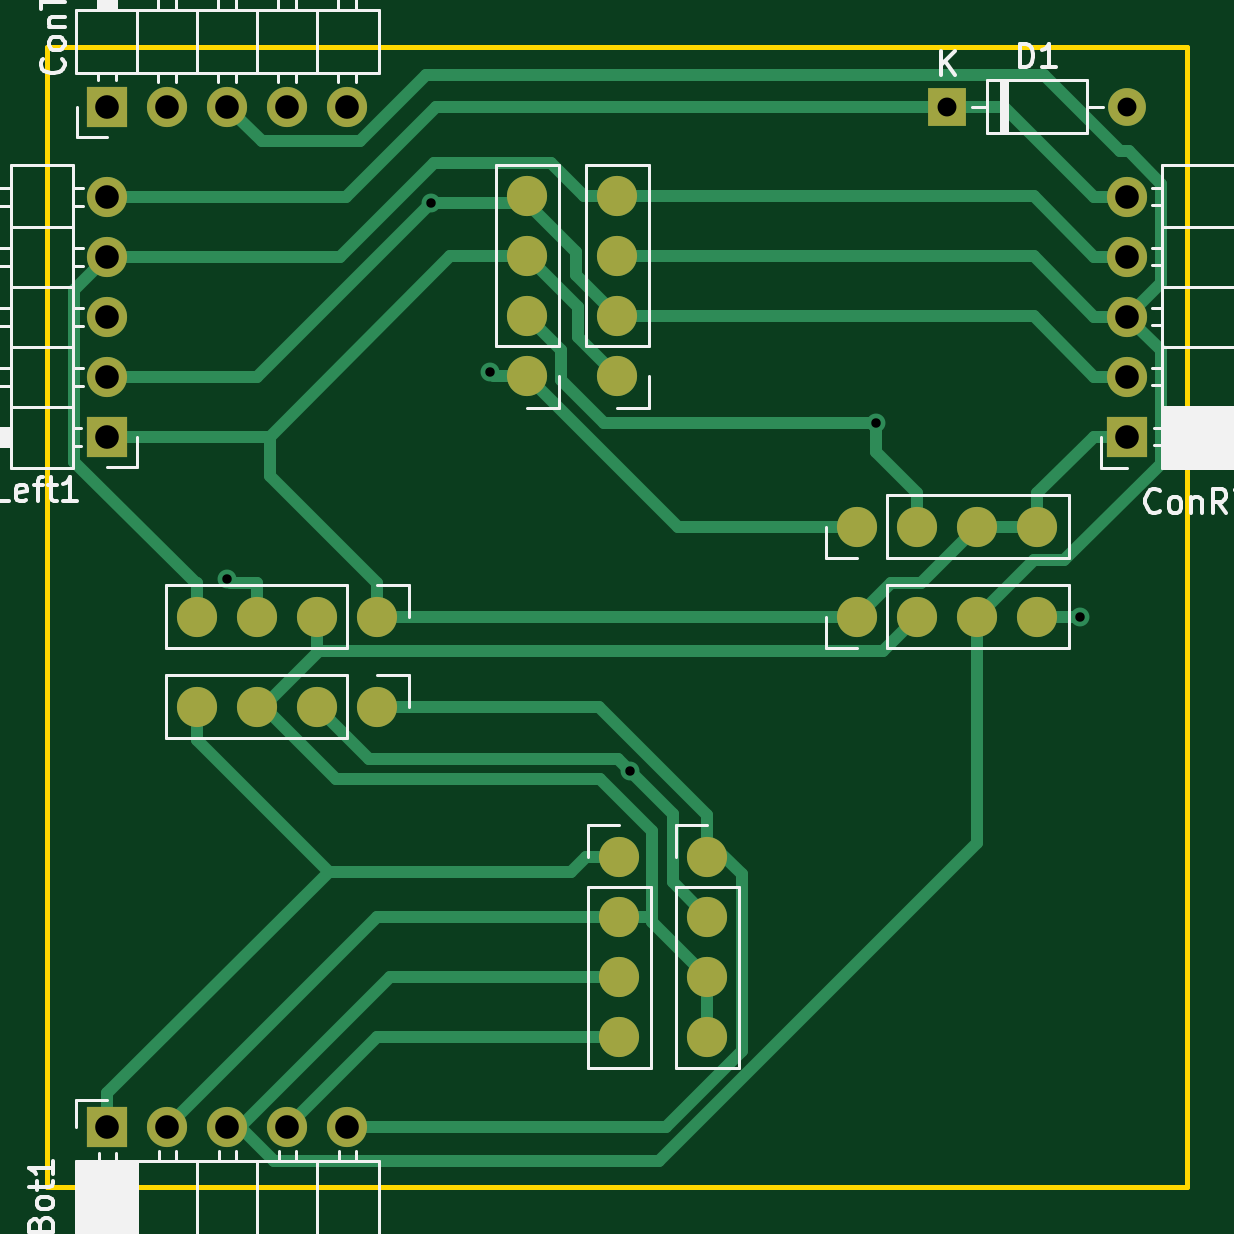
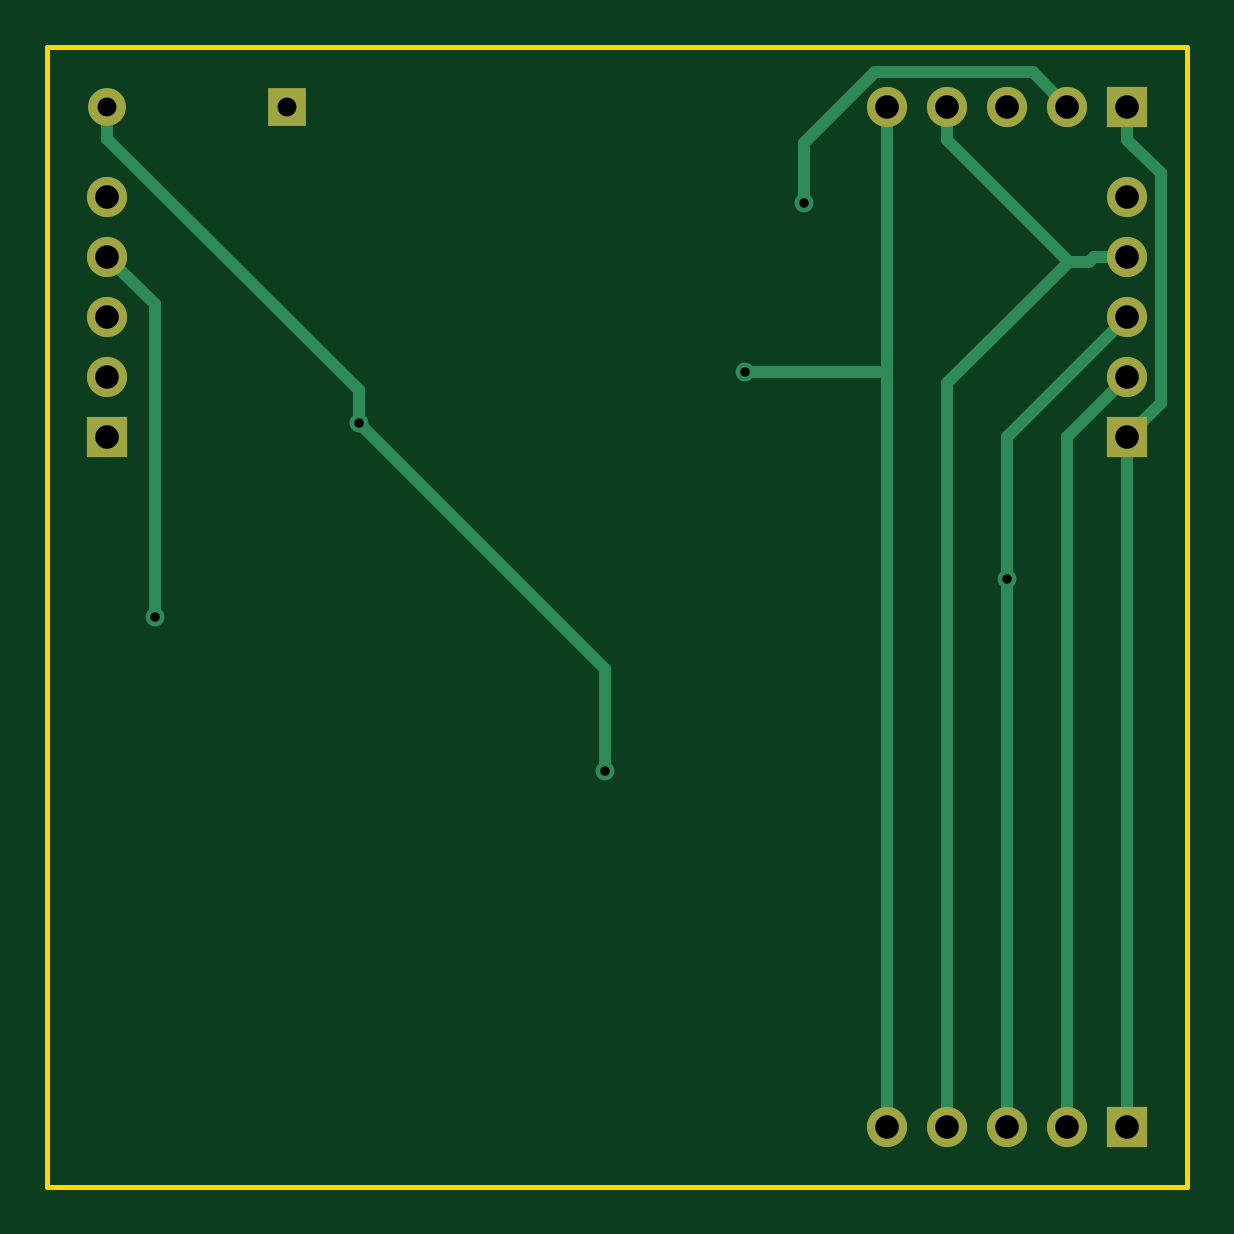
Circuit board: 11 layer files. Board 48.3 x 48.3 mm.
- bottom_copper: bottom_test-B_Cu.gbl (3203 bytes)
- bottom_mask: bottom_test-B_Mask.gbs (1185 bytes)
- paste: bottom_test-B_Paste.gbp (490 bytes)
- bottom_silk: bottom_test-B_Silkscreen.gbo (1195 bytes)
- outline: bottom_test-Edge_Cuts.gm1 (646 bytes)
- top_copper: bottom_test-F_Cu.gtl (9094 bytes)
- top_mask: bottom_test-F_Mask.gts (2052 bytes)
- paste: bottom_test-F_Paste.gtp (1385 bytes)
- top_silk: bottom_test-F_Silkscreen.gto (28606 bytes)
- drill: bottom_test-NPTH.drl (272 bytes)
- drill: bottom_test-PTH.drl (841 bytes)

=== bottom_copper: bottom_test-B_Cu.gbl ===
G04 #@! TF.GenerationSoftware,KiCad,Pcbnew,7.0.7*
G04 #@! TF.CreationDate,2024-02-28T11:49:35+01:00*
G04 #@! TF.ProjectId,bottom_test,626f7474-6f6d-45f7-9465-73742e6b6963,rev?*
G04 #@! TF.SameCoordinates,Original*
G04 #@! TF.FileFunction,Copper,L2,Bot*
G04 #@! TF.FilePolarity,Positive*
%FSLAX46Y46*%
G04 Gerber Fmt 4.6, Leading zero omitted, Abs format (unit mm)*
G04 Created by KiCad (PCBNEW 7.0.7) date 2024-02-28 11:49:35*
%MOMM*%
%LPD*%
G01*
G04 APERTURE LIST*
G04 #@! TA.AperFunction,ComponentPad*
%ADD10R,1.700000X1.700000*%
G04 #@! TD*
G04 #@! TA.AperFunction,ComponentPad*
%ADD11O,1.700000X1.700000*%
G04 #@! TD*
G04 #@! TA.AperFunction,ComponentPad*
%ADD12R,1.600000X1.600000*%
G04 #@! TD*
G04 #@! TA.AperFunction,ComponentPad*
%ADD13O,1.600000X1.600000*%
G04 #@! TD*
G04 #@! TA.AperFunction,ViaPad*
%ADD14C,0.800000*%
G04 #@! TD*
G04 #@! TA.AperFunction,Conductor*
%ADD15C,0.500000*%
G04 #@! TD*
G04 APERTURE END LIST*
D10*
X30480000Y-44450000D03*
D11*
X30480000Y-41910000D03*
X30480000Y-39370000D03*
X30480000Y-36830000D03*
X30480000Y-34290000D03*
D10*
X30480000Y-73660000D03*
D11*
X33020000Y-73660000D03*
X35560000Y-73660000D03*
X38100000Y-73660000D03*
X40640000Y-73660000D03*
D12*
X66040000Y-30480000D03*
D13*
X73660000Y-30480000D03*
D10*
X30480000Y-30480000D03*
D11*
X33020000Y-30480000D03*
X35560000Y-30480000D03*
X38100000Y-30480000D03*
X40640000Y-30480000D03*
D10*
X73660000Y-44450000D03*
D11*
X73660000Y-41910000D03*
X73660000Y-39370000D03*
X73660000Y-36830000D03*
X73660000Y-34290000D03*
D14*
X44168700Y-34559800D03*
X71636200Y-52069900D03*
X35560000Y-50494900D03*
X46677200Y-41719100D03*
X63014900Y-43872500D03*
X52595300Y-58598000D03*
D15*
X30480000Y-44450000D02*
X30480000Y-73660000D01*
X29078100Y-43048100D02*
X29078100Y-33283800D01*
X30480000Y-44450000D02*
X29078100Y-43048100D01*
X30480000Y-30480000D02*
X30480000Y-31881900D01*
X29078100Y-33283800D02*
X30480000Y-31881900D01*
X41172400Y-29008000D02*
X44168700Y-32004300D01*
X33020000Y-73660000D02*
X33020000Y-44450000D01*
X33020000Y-44450000D02*
X30480000Y-41910000D01*
X44168700Y-32004300D02*
X44168700Y-34559800D01*
X34492000Y-29008000D02*
X41172400Y-29008000D01*
X33020000Y-30480000D02*
X34492000Y-29008000D01*
X31881900Y-36830000D02*
X32092800Y-37040900D01*
X38100000Y-31881900D02*
X32941000Y-37040900D01*
X38100000Y-30480000D02*
X38100000Y-31881900D01*
X32092800Y-37040900D02*
X32941000Y-37040900D01*
X32941000Y-37040900D02*
X38100000Y-42199900D01*
X71636200Y-38853800D02*
X71636200Y-52069900D01*
X73660000Y-36830000D02*
X71636200Y-38853800D01*
X30480000Y-36830000D02*
X31881900Y-36830000D01*
X38100000Y-42199900D02*
X38100000Y-73660000D01*
X35560000Y-50494900D02*
X35560000Y-44450000D01*
X35560000Y-73660000D02*
X35560000Y-50494900D01*
X35560000Y-44450000D02*
X30480000Y-39370000D01*
X40640000Y-30480000D02*
X40640000Y-31881900D01*
X46677200Y-41719100D02*
X40640000Y-41719100D01*
X40640000Y-41719100D02*
X40640000Y-73660000D01*
X40640000Y-31881900D02*
X40640000Y-41719100D01*
X52595300Y-54292100D02*
X52595300Y-58598000D01*
X73660000Y-30480000D02*
X73660000Y-31831900D01*
X63014900Y-43872500D02*
X52595300Y-54292100D01*
X73660000Y-31831900D02*
X63014900Y-42477000D01*
X63014900Y-42477000D02*
X63014900Y-43872500D01*
M02*

=== bottom_mask: bottom_test-B_Mask.gbs ===
G04 #@! TF.GenerationSoftware,KiCad,Pcbnew,7.0.7*
G04 #@! TF.CreationDate,2024-02-28T11:49:36+01:00*
G04 #@! TF.ProjectId,bottom_test,626f7474-6f6d-45f7-9465-73742e6b6963,rev?*
G04 #@! TF.SameCoordinates,Original*
G04 #@! TF.FileFunction,Soldermask,Bot*
G04 #@! TF.FilePolarity,Negative*
%FSLAX46Y46*%
G04 Gerber Fmt 4.6, Leading zero omitted, Abs format (unit mm)*
G04 Created by KiCad (PCBNEW 7.0.7) date 2024-02-28 11:49:36*
%MOMM*%
%LPD*%
G01*
G04 APERTURE LIST*
%ADD10R,1.700000X1.700000*%
%ADD11O,1.700000X1.700000*%
%ADD12R,1.600000X1.600000*%
%ADD13O,1.600000X1.600000*%
G04 APERTURE END LIST*
D10*
X30480000Y-44450000D03*
D11*
X30480000Y-41910000D03*
X30480000Y-39370000D03*
X30480000Y-36830000D03*
X30480000Y-34290000D03*
D10*
X30480000Y-73660000D03*
D11*
X33020000Y-73660000D03*
X35560000Y-73660000D03*
X38100000Y-73660000D03*
X40640000Y-73660000D03*
D12*
X66040000Y-30480000D03*
D13*
X73660000Y-30480000D03*
D10*
X30480000Y-30480000D03*
D11*
X33020000Y-30480000D03*
X35560000Y-30480000D03*
X38100000Y-30480000D03*
X40640000Y-30480000D03*
D10*
X73660000Y-44450000D03*
D11*
X73660000Y-41910000D03*
X73660000Y-39370000D03*
X73660000Y-36830000D03*
X73660000Y-34290000D03*
M02*

=== paste: bottom_test-B_Paste.gbp ===
G04 #@! TF.GenerationSoftware,KiCad,Pcbnew,7.0.7*
G04 #@! TF.CreationDate,2024-02-28T11:49:36+01:00*
G04 #@! TF.ProjectId,bottom_test,626f7474-6f6d-45f7-9465-73742e6b6963,rev?*
G04 #@! TF.SameCoordinates,Original*
G04 #@! TF.FileFunction,Paste,Bot*
G04 #@! TF.FilePolarity,Positive*
%FSLAX46Y46*%
G04 Gerber Fmt 4.6, Leading zero omitted, Abs format (unit mm)*
G04 Created by KiCad (PCBNEW 7.0.7) date 2024-02-28 11:49:36*
%MOMM*%
%LPD*%
G01*
G04 APERTURE LIST*
G04 APERTURE END LIST*
M02*

=== bottom_silk: bottom_test-B_Silkscreen.gbo ===
G04 #@! TF.GenerationSoftware,KiCad,Pcbnew,7.0.7*
G04 #@! TF.CreationDate,2024-02-28T11:49:36+01:00*
G04 #@! TF.ProjectId,bottom_test,626f7474-6f6d-45f7-9465-73742e6b6963,rev?*
G04 #@! TF.SameCoordinates,Original*
G04 #@! TF.FileFunction,Legend,Bot*
G04 #@! TF.FilePolarity,Positive*
%FSLAX46Y46*%
G04 Gerber Fmt 4.6, Leading zero omitted, Abs format (unit mm)*
G04 Created by KiCad (PCBNEW 7.0.7) date 2024-02-28 11:49:36*
%MOMM*%
%LPD*%
G01*
G04 APERTURE LIST*
%ADD10R,1.700000X1.700000*%
%ADD11O,1.700000X1.700000*%
%ADD12R,1.600000X1.600000*%
%ADD13O,1.600000X1.600000*%
G04 APERTURE END LIST*
%LPC*%
D10*
X30480000Y-44450000D03*
D11*
X30480000Y-41910000D03*
X30480000Y-39370000D03*
X30480000Y-36830000D03*
X30480000Y-34290000D03*
D10*
X30480000Y-73660000D03*
D11*
X33020000Y-73660000D03*
X35560000Y-73660000D03*
X38100000Y-73660000D03*
X40640000Y-73660000D03*
D12*
X66040000Y-30480000D03*
D13*
X73660000Y-30480000D03*
D10*
X30480000Y-30480000D03*
D11*
X33020000Y-30480000D03*
X35560000Y-30480000D03*
X38100000Y-30480000D03*
X40640000Y-30480000D03*
D10*
X73660000Y-44450000D03*
D11*
X73660000Y-41910000D03*
X73660000Y-39370000D03*
X73660000Y-36830000D03*
X73660000Y-34290000D03*
%LPD*%
M02*

=== outline: bottom_test-Edge_Cuts.gm1 ===
G04 #@! TF.GenerationSoftware,KiCad,Pcbnew,7.0.7*
G04 #@! TF.CreationDate,2024-02-28T11:49:36+01:00*
G04 #@! TF.ProjectId,bottom_test,626f7474-6f6d-45f7-9465-73742e6b6963,rev?*
G04 #@! TF.SameCoordinates,Original*
G04 #@! TF.FileFunction,Profile,NP*
%FSLAX46Y46*%
G04 Gerber Fmt 4.6, Leading zero omitted, Abs format (unit mm)*
G04 Created by KiCad (PCBNEW 7.0.7) date 2024-02-28 11:49:36*
%MOMM*%
%LPD*%
G01*
G04 APERTURE LIST*
G04 #@! TA.AperFunction,Profile*
%ADD10C,0.200000*%
G04 #@! TD*
G04 APERTURE END LIST*
D10*
X27940000Y-27940000D02*
X76200000Y-27940000D01*
X76200000Y-76200000D01*
X27940000Y-76200000D01*
X27940000Y-27940000D01*
M02*

=== top_copper: bottom_test-F_Cu.gtl (9094 bytes, source omitted) ===
=== top_mask: bottom_test-F_Mask.gts ===
G04 #@! TF.GenerationSoftware,KiCad,Pcbnew,7.0.7*
G04 #@! TF.CreationDate,2024-02-28T11:49:36+01:00*
G04 #@! TF.ProjectId,bottom_test,626f7474-6f6d-45f7-9465-73742e6b6963,rev?*
G04 #@! TF.SameCoordinates,Original*
G04 #@! TF.FileFunction,Soldermask,Top*
G04 #@! TF.FilePolarity,Negative*
%FSLAX46Y46*%
G04 Gerber Fmt 4.6, Leading zero omitted, Abs format (unit mm)*
G04 Created by KiCad (PCBNEW 7.0.7) date 2024-02-28 11:49:36*
%MOMM*%
%LPD*%
G01*
G04 APERTURE LIST*
%ADD10C,1.700000*%
%ADD11O,1.700000X1.700000*%
%ADD12R,1.700000X1.700000*%
%ADD13R,1.600000X1.600000*%
%ADD14O,1.600000X1.600000*%
G04 APERTURE END LIST*
D10*
X52070000Y-41900000D03*
D11*
X52070000Y-39360000D03*
X52070000Y-36820000D03*
X52070000Y-34280000D03*
D12*
X30480000Y-44450000D03*
D11*
X30480000Y-41910000D03*
X30480000Y-39370000D03*
X30480000Y-36830000D03*
X30480000Y-34290000D03*
D10*
X41910000Y-55880000D03*
D11*
X39370000Y-55880000D03*
X36830000Y-55880000D03*
X34290000Y-55880000D03*
D12*
X30480000Y-73660000D03*
D11*
X33020000Y-73660000D03*
X35560000Y-73660000D03*
X38100000Y-73660000D03*
X40640000Y-73660000D03*
D13*
X66040000Y-30480000D03*
D14*
X73660000Y-30480000D03*
D12*
X30480000Y-30480000D03*
D11*
X33020000Y-30480000D03*
X35560000Y-30480000D03*
X38100000Y-30480000D03*
X40640000Y-30480000D03*
D10*
X55880000Y-62230000D03*
D11*
X55880000Y-64770000D03*
X55880000Y-67310000D03*
X55880000Y-69850000D03*
D10*
X52146700Y-62230000D03*
D11*
X52146700Y-64770000D03*
X52146700Y-67310000D03*
X52146700Y-69850000D03*
D12*
X73660000Y-44450000D03*
D11*
X73660000Y-41910000D03*
X73660000Y-39370000D03*
X73660000Y-36830000D03*
X73660000Y-34290000D03*
D10*
X62230000Y-52070000D03*
D11*
X64770000Y-52070000D03*
X67310000Y-52070000D03*
X69850000Y-52070000D03*
D10*
X48260000Y-41900000D03*
D11*
X48260000Y-39360000D03*
X48260000Y-36820000D03*
X48260000Y-34280000D03*
D10*
X41910000Y-52070000D03*
D11*
X39370000Y-52070000D03*
X36830000Y-52070000D03*
X34290000Y-52070000D03*
D10*
X62230000Y-48260000D03*
D11*
X64770000Y-48260000D03*
X67310000Y-48260000D03*
X69850000Y-48260000D03*
M02*

=== paste: bottom_test-F_Paste.gtp ===
G04 #@! TF.GenerationSoftware,KiCad,Pcbnew,7.0.7*
G04 #@! TF.CreationDate,2024-02-28T11:49:36+01:00*
G04 #@! TF.ProjectId,bottom_test,626f7474-6f6d-45f7-9465-73742e6b6963,rev?*
G04 #@! TF.SameCoordinates,Original*
G04 #@! TF.FileFunction,Paste,Top*
G04 #@! TF.FilePolarity,Positive*
%FSLAX46Y46*%
G04 Gerber Fmt 4.6, Leading zero omitted, Abs format (unit mm)*
G04 Created by KiCad (PCBNEW 7.0.7) date 2024-02-28 11:49:36*
%MOMM*%
%LPD*%
G01*
G04 APERTURE LIST*
%ADD10C,1.700000*%
%ADD11O,1.700000X1.700000*%
G04 APERTURE END LIST*
D10*
X52070000Y-41900000D03*
D11*
X52070000Y-39360000D03*
X52070000Y-36820000D03*
X52070000Y-34280000D03*
D10*
X41910000Y-55880000D03*
D11*
X39370000Y-55880000D03*
X36830000Y-55880000D03*
X34290000Y-55880000D03*
D10*
X55880000Y-62230000D03*
D11*
X55880000Y-64770000D03*
X55880000Y-67310000D03*
X55880000Y-69850000D03*
D10*
X52146700Y-62230000D03*
D11*
X52146700Y-64770000D03*
X52146700Y-67310000D03*
X52146700Y-69850000D03*
D10*
X62230000Y-52070000D03*
D11*
X64770000Y-52070000D03*
X67310000Y-52070000D03*
X69850000Y-52070000D03*
D10*
X48260000Y-41900000D03*
D11*
X48260000Y-39360000D03*
X48260000Y-36820000D03*
X48260000Y-34280000D03*
D10*
X41910000Y-52070000D03*
D11*
X39370000Y-52070000D03*
X36830000Y-52070000D03*
X34290000Y-52070000D03*
D10*
X62230000Y-48260000D03*
D11*
X64770000Y-48260000D03*
X67310000Y-48260000D03*
X69850000Y-48260000D03*
M02*

=== top_silk: bottom_test-F_Silkscreen.gto (28606 bytes, source omitted) ===
=== drill: bottom_test-NPTH.drl ===
M48
; DRILL file {KiCad 7.0.7} date Wed Feb 28 11:49:27 2024
; FORMAT={-:-/ absolute / metric / decimal}
; #@! TF.CreationDate,2024-02-28T11:49:27+01:00
; #@! TF.GenerationSoftware,Kicad,Pcbnew,7.0.7
; #@! TF.FileFunction,NonPlated,1,2,NPTH
FMAT,2
METRIC
%
G90
G05
T0
M30

=== drill: bottom_test-PTH.drl ===
M48
; DRILL file {KiCad 7.0.7} date Wed Feb 28 11:49:27 2024
; FORMAT={-:-/ absolute / metric / decimal}
; #@! TF.CreationDate,2024-02-28T11:49:27+01:00
; #@! TF.GenerationSoftware,Kicad,Pcbnew,7.0.7
; #@! TF.FileFunction,Plated,1,2,PTH
FMAT,2
METRIC
; #@! TA.AperFunction,Plated,PTH,ViaDrill
T1C0.400
; #@! TA.AperFunction,Plated,PTH,ComponentDrill
T2C0.800
; #@! TA.AperFunction,Plated,PTH,ComponentDrill
T3C1.000
%
G90
G05
T1
X35.56Y-50.495
X44.169Y-34.56
X46.677Y-41.719
X52.595Y-58.598
X63.015Y-43.872
X71.636Y-52.07
T2
X66.04Y-30.48
X73.66Y-30.48
T3
X30.48Y-30.48
X30.48Y-34.29
X30.48Y-36.83
X30.48Y-39.37
X30.48Y-41.91
X30.48Y-44.45
X30.48Y-73.66
X33.02Y-30.48
X33.02Y-73.66
X35.56Y-30.48
X35.56Y-73.66
X38.1Y-30.48
X38.1Y-73.66
X40.64Y-30.48
X40.64Y-73.66
X73.66Y-34.29
X73.66Y-36.83
X73.66Y-39.37
X73.66Y-41.91
X73.66Y-44.45
T0
M30

